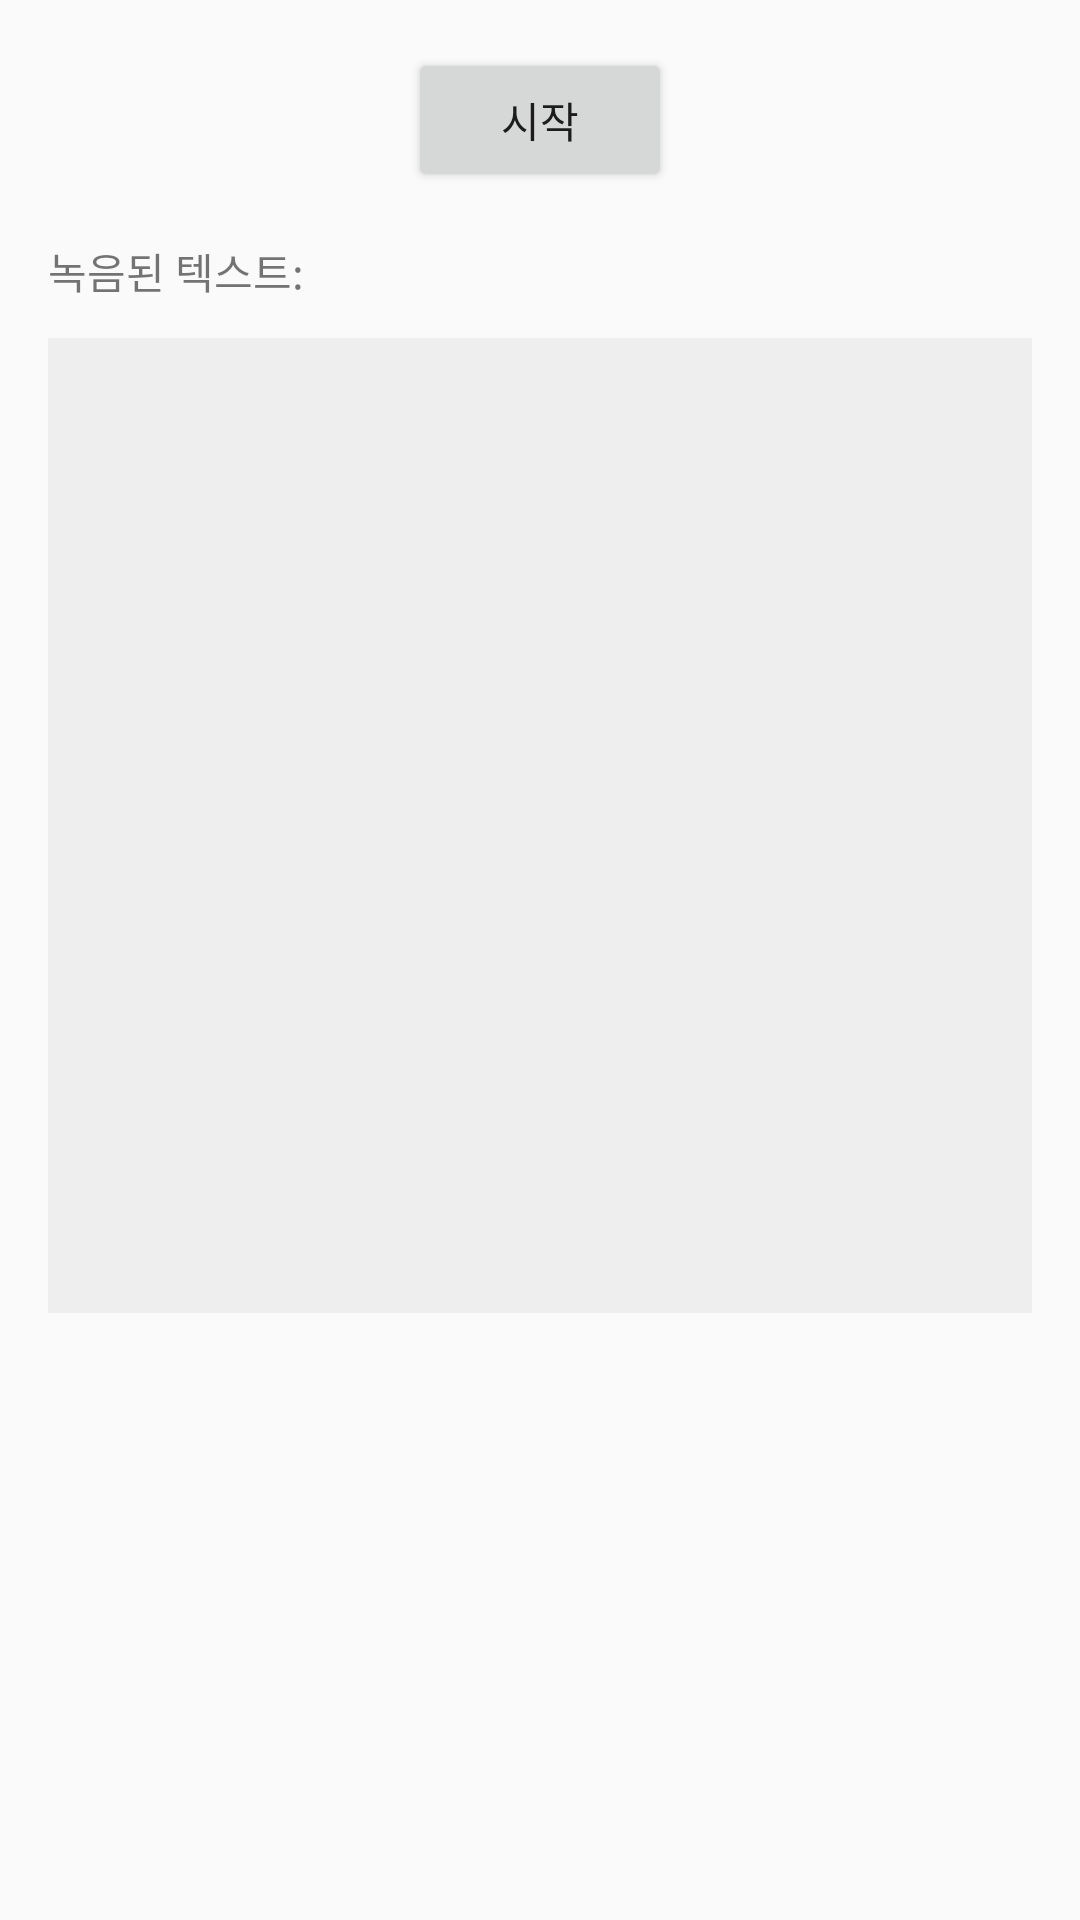

Write the Android layout XML for this screen, with the resource values it uses.
<!-- AndroidManifest.xml: activity theme Theme.AppCompat.Light.NoActionBar -->
<!-- res/layout/activity_main.xml -->
<?xml version="1.0" encoding="utf-8"?>
<androidx.constraintlayout.widget.ConstraintLayout xmlns:android="http://schemas.android.com/apk/res/android"
    xmlns:app="http://schemas.android.com/apk/res-auto"
    xmlns:tools="http://schemas.android.com/tools"
    android:id="@+id/main"
    android:layout_width="match_parent"
    android:layout_height="match_parent"
    android:padding="16dp"
    tools:context=".MainActivity">

    <Button
        android:id="@+id/recordButton"
        android:layout_width="wrap_content"
        android:layout_height="wrap_content"
        android:text="시작"
        app:layout_constraintTop_toTopOf="parent"
        app:layout_constraintStart_toStartOf="parent"
        app:layout_constraintEnd_toEndOf="parent" />

    <TextView
        android:id="@+id/speechResultLabel"
        android:layout_width="wrap_content"
        android:layout_height="wrap_content"
        android:text="녹음된 텍스트:"
        android:layout_marginTop="16dp"
        app:layout_constraintTop_toBottomOf="@id/recordButton"
        app:layout_constraintStart_toStartOf="parent" />

    <TextView
        android:id="@+id/speechResultText"
        android:layout_width="364dp"
        android:layout_height="325dp"
        android:layout_marginTop="8dp"
        android:background="#EEEEEE"
        android:padding="8dp"
        app:layout_constraintBottom_toBottomOf="parent"
        app:layout_constraintEnd_toEndOf="parent"
        app:layout_constraintHorizontal_bias="0.466"
        app:layout_constraintStart_toStartOf="parent"
        app:layout_constraintTop_toBottomOf="@id/speechResultLabel"
        app:layout_constraintVertical_bias="0.021" />

</androidx.constraintlayout.widget.ConstraintLayout>
<!-- resources referenced by this layout -->
<resources>

</resources>
